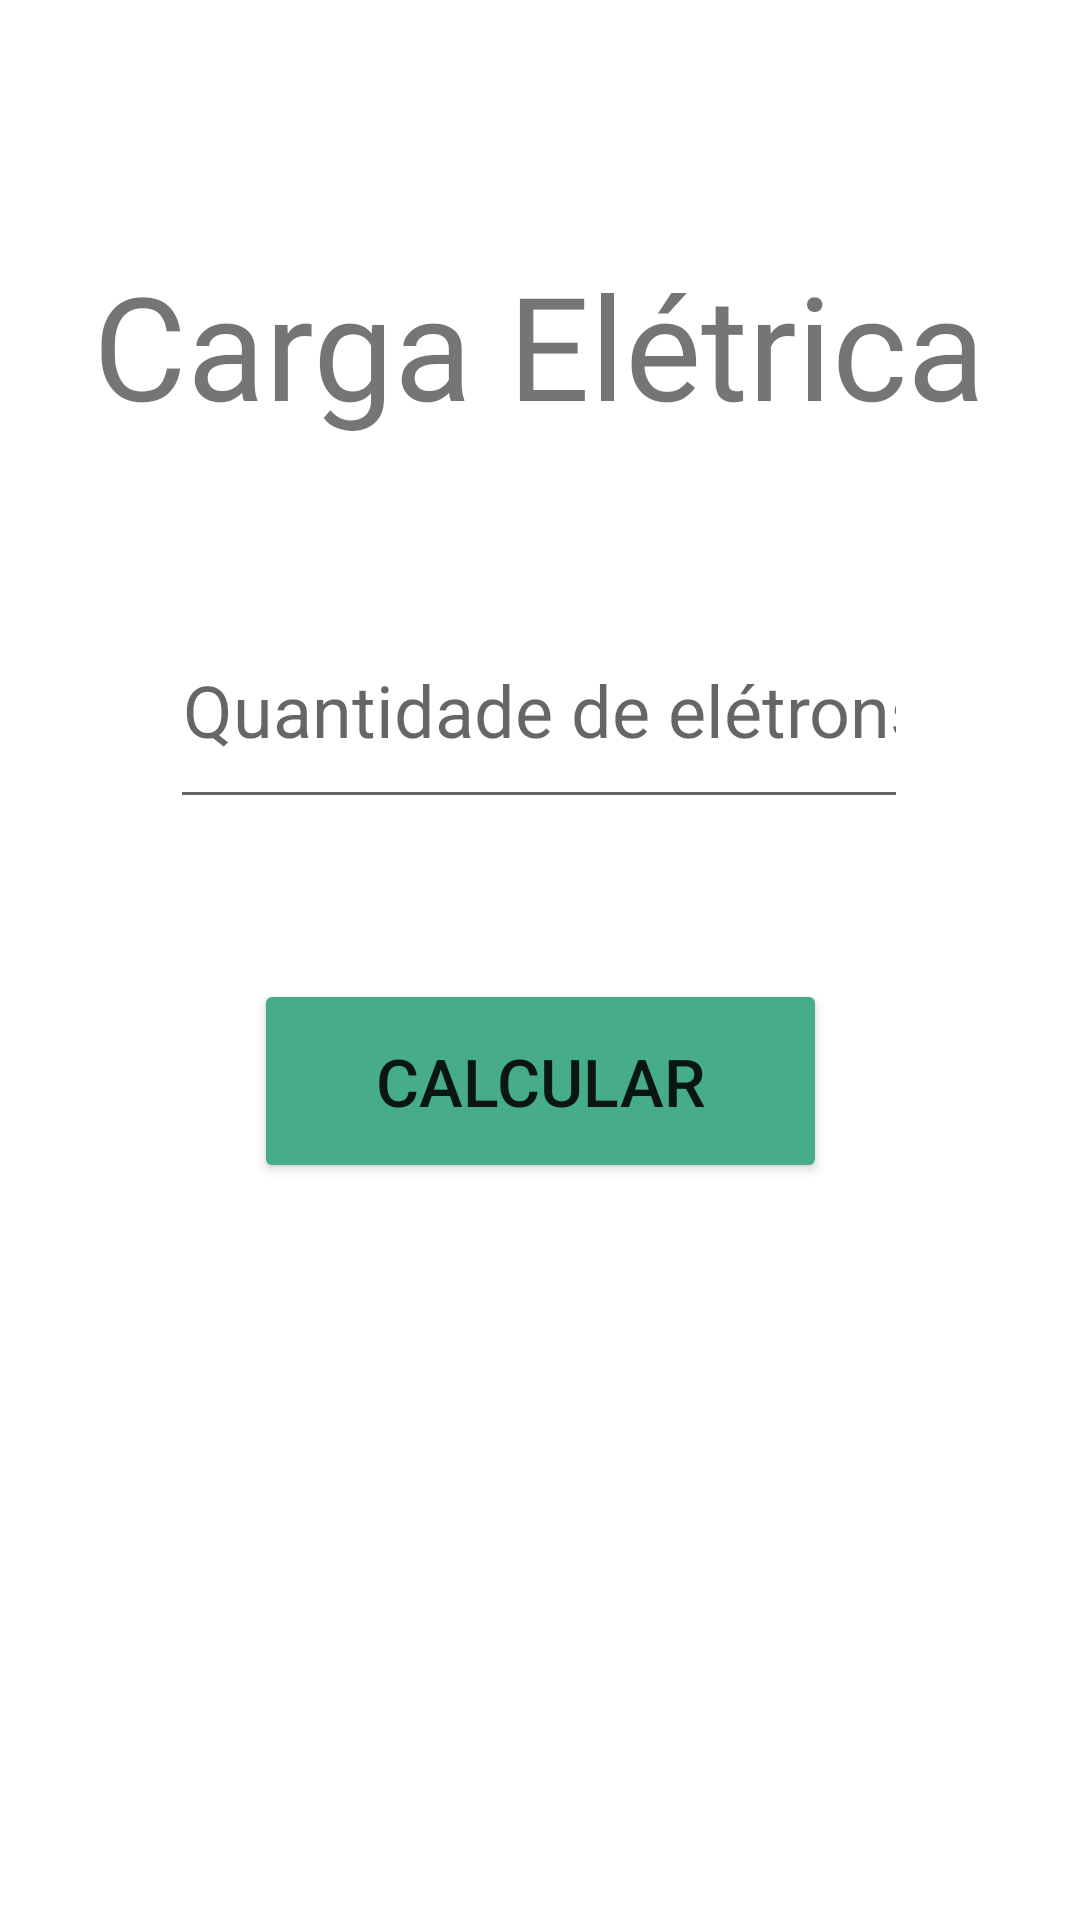

Reconstruct the res/layout file that produces this screen, plus the resources it refers to.
<!-- AndroidManifest.xml: application theme Theme.CalculosNatureza -->
<!-- res/layout/fragment_carga_eletrica.xml -->
<?xml version="1.0" encoding="utf-8"?>
<FrameLayout xmlns:android="http://schemas.android.com/apk/res/android"
    xmlns:app="http://schemas.android.com/apk/res-auto"
    xmlns:tools="http://schemas.android.com/tools"
    android:layout_width="match_parent"
    android:layout_height="match_parent"
    tools:context=".cargaEletrica">

    <androidx.constraintlayout.widget.ConstraintLayout
        android:layout_width="match_parent"
        android:layout_height="match_parent">

        <TextView
            android:id="@+id/resultado2"
            android:layout_width="wrap_content"
            android:layout_height="wrap_content"
            android:textSize="34dp"
            app:layout_constraintBottom_toBottomOf="parent"
            app:layout_constraintEnd_toEndOf="parent"
            app:layout_constraintHorizontal_bias="0.498"
            app:layout_constraintStart_toStartOf="parent"
            app:layout_constraintTop_toTopOf="parent"
            app:layout_constraintVertical_bias="0.736" />

        <Button
            android:id="@+id/calcula2"
            android:layout_width="191dp"
            android:layout_height="68dp"
            android:backgroundTint="#47AC89"
            android:text="Calcular"
            android:textSize="22dp"
            app:layout_constraintBottom_toTopOf="@+id/resultado2"
            app:layout_constraintEnd_toEndOf="parent"
            app:layout_constraintStart_toStartOf="parent"
            app:layout_constraintTop_toTopOf="parent"
            app:layout_constraintVertical_bias="0.883" />

        <EditText
            android:id="@+id/quantiaEletrons"
            android:layout_width="246dp"
            android:layout_height="76dp"
            android:ems="10"
            android:hint="Quantidade de elétrons"
            android:inputType="textPersonName"
            android:textAlignment="center"
            android:textSize="24sp"
            app:layout_constraintBottom_toTopOf="@+id/calcula2"
            app:layout_constraintEnd_toEndOf="parent"
            app:layout_constraintHorizontal_bias="0.496"
            app:layout_constraintStart_toStartOf="parent"
            app:layout_constraintTop_toTopOf="parent"
            app:layout_constraintVertical_bias="0.787" />

        <TextView
            android:id="@+id/titulo3"
            android:layout_width="wrap_content"
            android:layout_height="wrap_content"
            android:layout_marginBottom="50dp"
            android:fontFamily="@font/bebas_neue"
            android:text="Carga Elétrica"
            android:textSize="48sp"
            app:layout_constraintBottom_toTopOf="@+id/quantiaEletrons"
            app:layout_constraintEnd_toEndOf="parent"
            app:layout_constraintHorizontal_bias="0.497"
            app:layout_constraintStart_toStartOf="parent"
            app:layout_constraintTop_toTopOf="parent"
            app:layout_constraintVertical_bias="1.0" />

    </androidx.constraintlayout.widget.ConstraintLayout>
</FrameLayout>
<!-- resources referenced by this layout -->
<resources>
  <style name="Theme.CalculosNatureza" parent="Theme.MaterialComponents.DayNight.DarkActionBar">
          
          <item name="colorPrimary">@color/purple_500</item>
          <item name="colorPrimaryVariant">@color/purple_700</item>
          <item name="colorOnPrimary">@color/white</item>
          
          <item name="colorSecondary">@color/teal_200</item>
          <item name="colorSecondaryVariant">@color/teal_700</item>
          <item name="colorOnSecondary">@color/black</item>
          
          <item name="android:statusBarColor">?attr/colorPrimaryVariant</item>
          
      </style>
  <!-- not gathered from this repository: default colours our renderer supplied (Android Studio template values) -->
  <color name="purple_500">#FF6200EE</color>
  <color name="purple_700">#FF3700B3</color>
  <color name="teal_200">#FF03DAC5</color>
  <color name="teal_700">#FF018786</color>
  <color name="black">#FF000000</color>
  <color name="white">#FFFFFFFF</color>
</resources>
